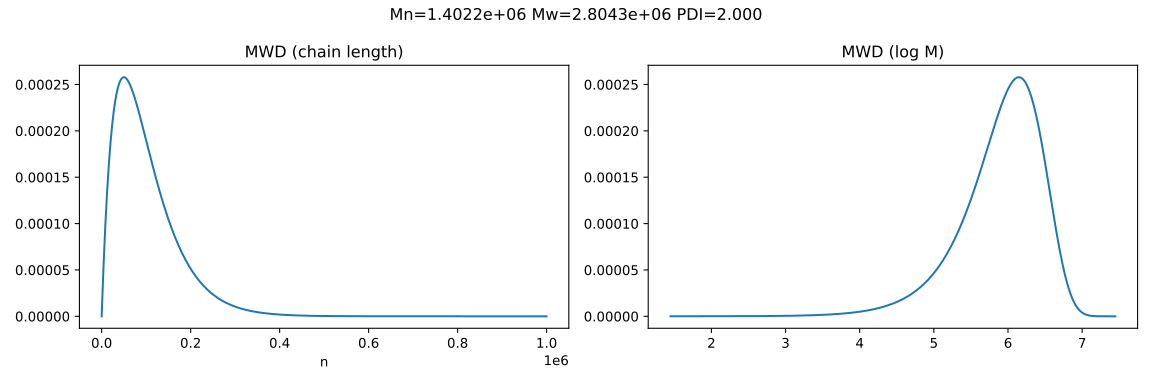

Values plotted in this chart, from the file beside it:
n, M_g_per_mol, weight_fraction, Mn, Mw, PDI
1, 28.05, 1.4019906182694094e-08, 1402188, 2804348, 2
2, 56.1, 2.803925144428381e-08, 1402188, 2804348, 2
3, 84.15, 4.205803580160077e-08, 1402188, 2804348, 2
4, 112.2, 5.6076259271475944e-08, 1402188, 2804348, 2
5, 140.2, 7.009392187073974e-08, 1402188, 2804348, 2
6, 168.3, 8.411102361622255e-08, 1402188, 2804348, 2
7, 196.3, 9.812756452475287e-08, 1402188, 2804348, 2
8, 224.4, 1.1214354461316065e-07, 1402188, 2804348, 2
9, 252.5, 1.261589638982744e-07, 1402188, 2804348, 2
10, 280.5, 1.4017382239692277e-07, 1402188, 2804348, 2
11, 308.6, 1.5418812012593388e-07, 1402188, 2804348, 2
12, 336.6, 1.6820185710213285e-07, 1402188, 2804348, 2
13, 364.7, 1.8221503334234812e-07, 1402188, 2804348, 2
14, 392.7, 1.9622764886340837e-07, 1402188, 2804348, 2
15, 420.8, 2.102397036821357e-07, 1402188, 2804348, 2
16, 448.8, 2.2425119781535827e-07, 1402188, 2804348, 2
17, 476.9, 2.3826213127989822e-07, 1402188, 2804348, 2
18, 504.9, 2.522725040925834e-07, 1402188, 2804348, 2
19, 533, 2.6628231627023814e-07, 1402188, 2804348, 2
20, 561.0, 2.8029156782968317e-07, 1402188, 2804348, 2
21, 589.1, 2.943002587877443e-07, 1402188, 2804348, 2
22, 617.1, 3.0830838916124185e-07, 1402188, 2804348, 2
23, 645.1, 3.2231595896700213e-07, 1402188, 2804348, 2
24, 673.2, 3.363229682218433e-07, 1402188, 2804348, 2
25, 701.2, 3.503294169425894e-07, 1402188, 2804348, 2
26, 729.3, 3.6433530514606025e-07, 1402188, 2804348, 2
27, 757.4, 3.7834063284907716e-07, 1402188, 2804348, 2
28, 785.4, 3.9234540006845935e-07, 1402188, 2804348, 2
29, 813.5, 4.063496068210247e-07, 1402188, 2804348, 2
30, 841.5, 4.2035325312359844e-07, 1402188, 2804348, 2
31, 869.6, 4.343563389929966e-07, 1402188, 2804348, 2
32, 897.6, 4.483588644460367e-07, 1402188, 2804348, 2
33, 925.6, 4.6236082949953266e-07, 1402188, 2804348, 2
34, 953.7, 4.763622341703071e-07, 1402188, 2804348, 2
35, 981.8, 4.903630784751781e-07, 1402188, 2804348, 2
36, 1010, 5.043633624309577e-07, 1402188, 2804348, 2
37, 1038, 5.18363086054467e-07, 1402188, 2804348, 2
38, 1066, 5.323622493625163e-07, 1402188, 2804348, 2
39, 1094, 5.463608523719253e-07, 1402188, 2804348, 2
40, 1122, 5.603588950995089e-07, 1402188, 2804348, 2
41, 1150, 5.743563775620754e-07, 1402188, 2804348, 2
42, 1178, 5.883532997764474e-07, 1402188, 2804348, 2
43, 1206, 6.023496617594284e-07, 1402188, 2804348, 2
44, 1234, 6.1634546352784e-07, 1402188, 2804348, 2
45, 1262, 6.303407050984907e-07, 1402188, 2804348, 2
46, 1290, 6.443353864881941e-07, 1402188, 2804348, 2
47, 1318, 6.583295077137578e-07, 1402188, 2804348, 2
48, 1346, 6.723230687920032e-07, 1402188, 2804348, 2
49, 1374, 6.863160697397286e-07, 1402188, 2804348, 2
50, 1402, 7.003085105737512e-07, 1402188, 2804348, 2
51, 1431, 7.143003913108794e-07, 1402188, 2804348, 2
52, 1459, 7.282917119679205e-07, 1402188, 2804348, 2
53, 1487, 7.422824725616902e-07, 1402188, 2804348, 2
54, 1515, 7.56272673108991e-07, 1402188, 2804348, 2
55, 1543, 7.702623136266337e-07, 1402188, 2804348, 2
56, 1571, 7.842513941314189e-07, 1402188, 2804348, 2
57, 1599, 7.982399146401637e-07, 1402188, 2804348, 2
58, 1627, 8.12227875169672e-07, 1402188, 2804348, 2
59, 1655, 8.262152757367415e-07, 1402188, 2804348, 2
60, 1683, 8.402021163581944e-07, 1402188, 2804348, 2
... 10,852 more rows
